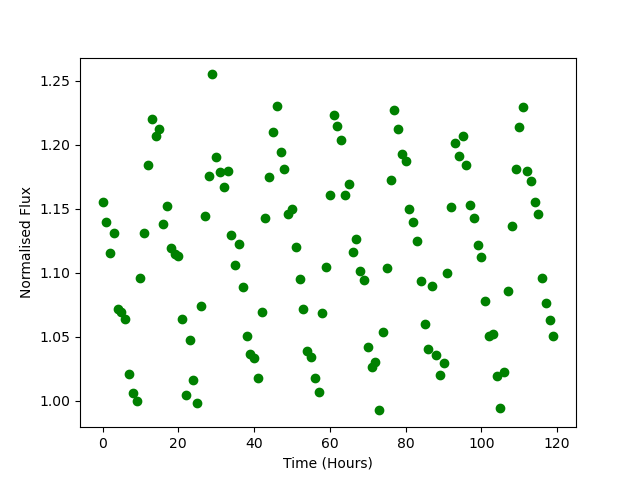

The table this chart was drawn from, first rows:
Time, Flux
0.0, 1.155
1.0, 1.14
2.0, 1.115
3.0, 1.131
4.0, 1.072
5.0, 1.07
6.0, 1.064
7.0, 1.021
8.0, 1.007
9.0, 0.9999
10.0, 1.096
11.0, 1.131
12.0, 1.184
13.0, 1.22
14.0, 1.207
15.0, 1.212
16.0, 1.138
17.0, 1.152
18.0, 1.119
19.0, 1.115
20.0, 1.113
21.0, 1.064
22.0, 1.005
23.0, 1.047
24.0, 1.016
25.0, 0.9983
26.0, 1.074
27.0, 1.144
28.0, 1.176
29.0, 1.255
30.0, 1.19
31.0, 1.178
32.0, 1.167
33.0, 1.18
34.0, 1.129
35.0, 1.106
36.0, 1.123
37.0, 1.089
38.0, 1.051
39.0, 1.036
40.0, 1.034
41.0, 1.018
42.0, 1.069
43.0, 1.143
44.0, 1.175
45.0, 1.21
46.0, 1.23
47.0, 1.194
48.0, 1.181
49.0, 1.146
50.0, 1.15
51.0, 1.12
52.0, 1.096
53.0, 1.072
54.0, 1.039
55.0, 1.034
56.0, 1.018
57.0, 1.007
58.0, 1.069
59.0, 1.105
... 60 more rows
